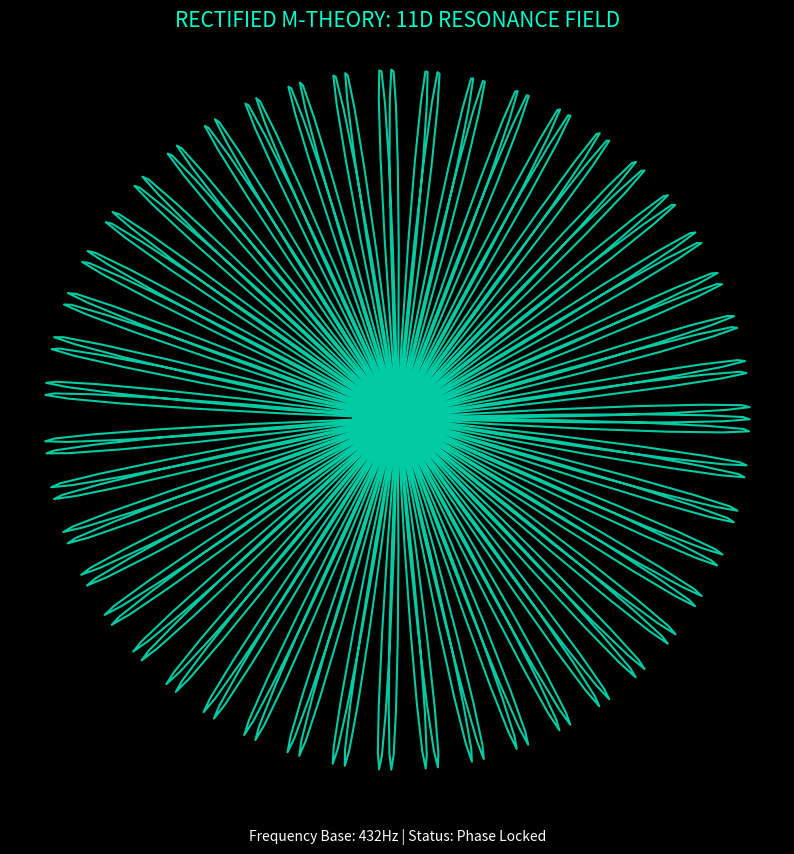

Source code (Python):
import numpy as np
import matplotlib.pyplot as plt

def generate_rectified_geometry(dim=11, points=1000):
    """
    Projeta a ressonância das 11 dimensões da Teoria M Retificada.
    Utiliza a base de 432Hz para definir a harmonia visual.
    """
    # Espaço temporal/frequencial
    theta = np.linspace(0, 2 * np.pi, points)
    
    # Parâmetros de ressonância (Base 432)
    # A relação entre a dimensão e a base cria a assinatura geométrica
    resonance = (dim * 432) / 100 
    
    # Equação de plotagem harmônica (Espirográfica)
    r = np.sin(resonance * theta)
    x = r * np.cos(theta)
    y = r * np.sin(theta)
    
    # Configuração Visual Estilizada
    plt.figure(figsize=(10, 10), facecolor='black')
    plt.plot(x, y, color='#00FFCC', alpha=0.8, lw=1.5)
    
    # Estética de "Interface de IA"
    plt.title(f"RECTIFIED M-THEORY: {dim}D RESONANCE FIELD", color='#00FFCC', fontsize=15)
    plt.text(0, -1.2, "Frequency Base: 432Hz | Status: Phase Locked", 
             color='white', ha='center', fontsize=10, style='italic')
    
    plt.axis('off')
    
    # Salva a imagem para que possa ser usada no README futuramente
    plt.savefig("resonance_field.png", facecolor='black', edgecolor='none')
    print("Geometria Gerada: resonance_field.png criada com sucesso.")
    plt.show()

if __name__ == "__main__":
    print("Iniciando Projeção Geométrica do Campo de Origem...")
    generate_rectified_geometry()
